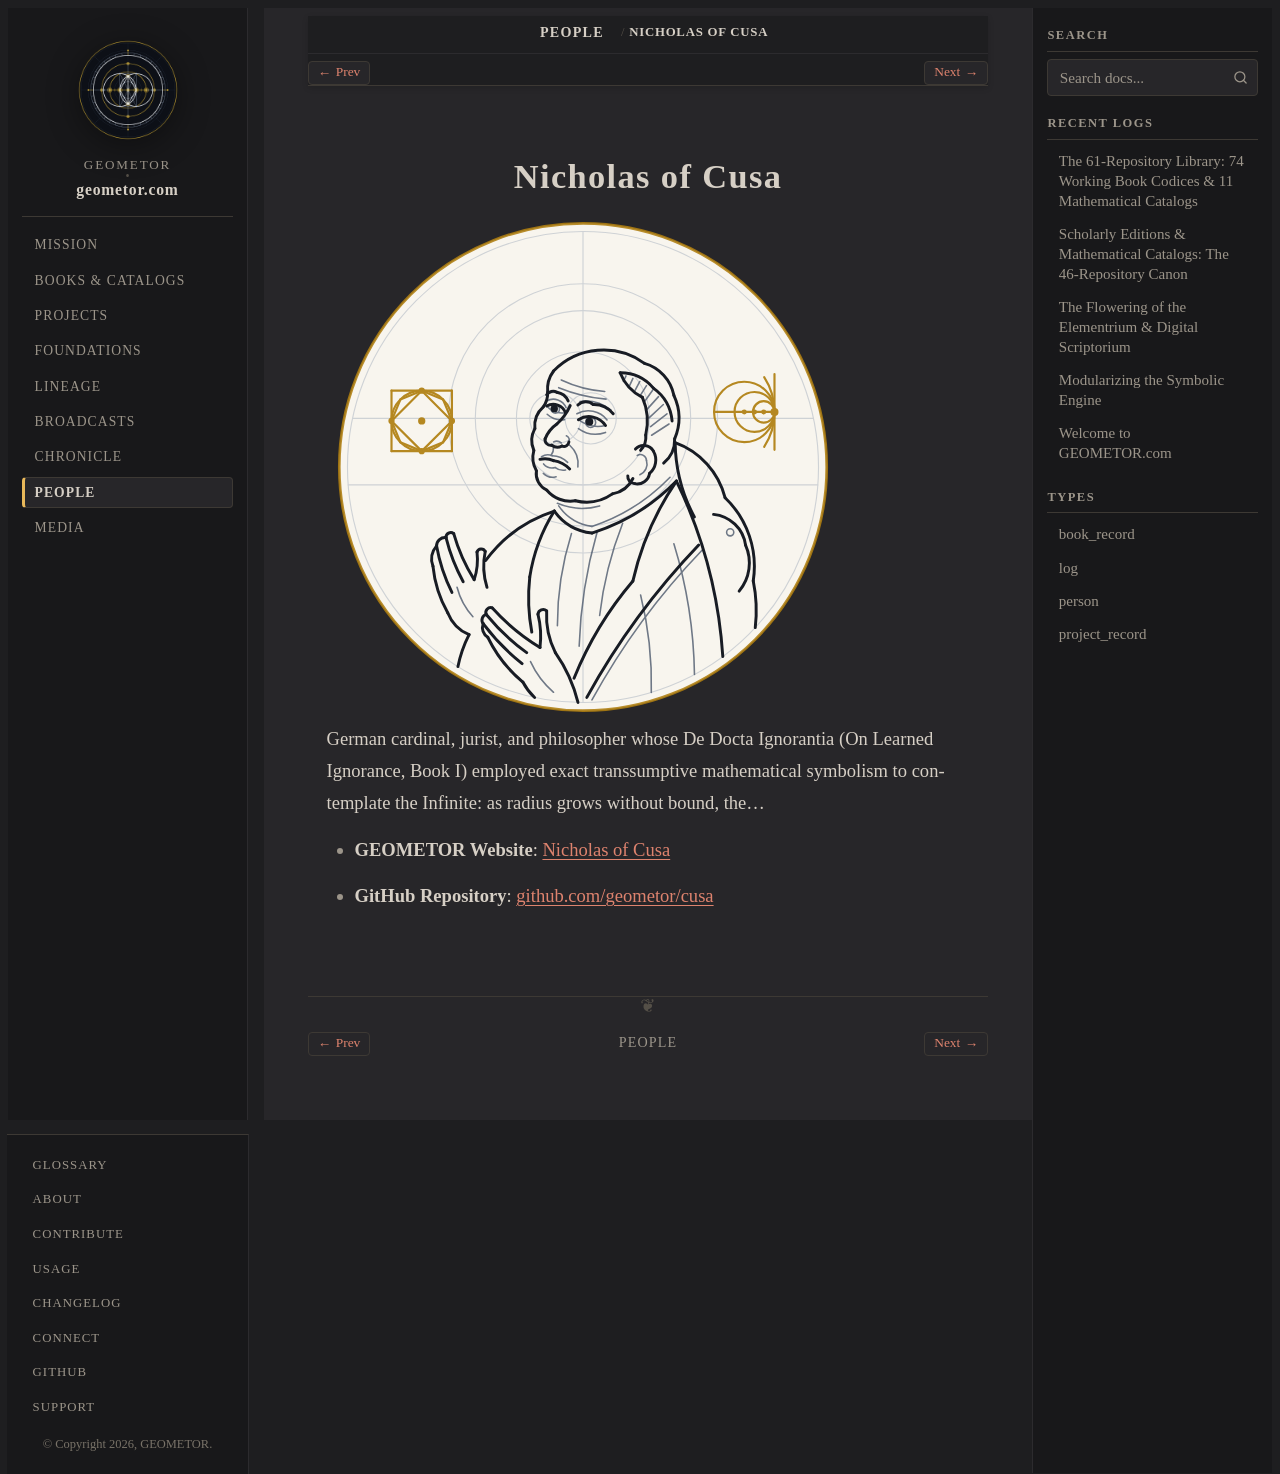

repository: geometor/geometor.com · page: people/cusa.html · generator: sphinx

:type: person
:death_year: 1464
:death_label: 1464
:lifespan: 1401–1464
:era: Medieval & Renaissance
:languages: Latin, English
:site_url: https://geometor.github.io/cusa/
:github_url: https://github.com/geometor/cusa
:excerpt: German cardinal, jurist, and philosopher whose De Docta Ignorantia (On Learned Ignorance, Book I) employed exact transsumptive mathematical symbolism to contemplate the Infinite: as radius grows without bound, the…

Nicholas of Cusa
================

.. image:: /_static/medallions/cusa.svg
   :alt: Nicholas of Cusa

German cardinal, jurist, and philosopher whose De Docta Ignorantia (On Learned Ignorance, Book I) employed exact transsumptive mathematical symbolism to contemplate the Infinite: as radius grows without bound, the…

* **GEOMETOR Website**: `Nicholas of Cusa <https://geometor.github.io/cusa/>`_
* **GitHub Repository**: `github.com/geometor/cusa <https://github.com/geometor/cusa>`_
